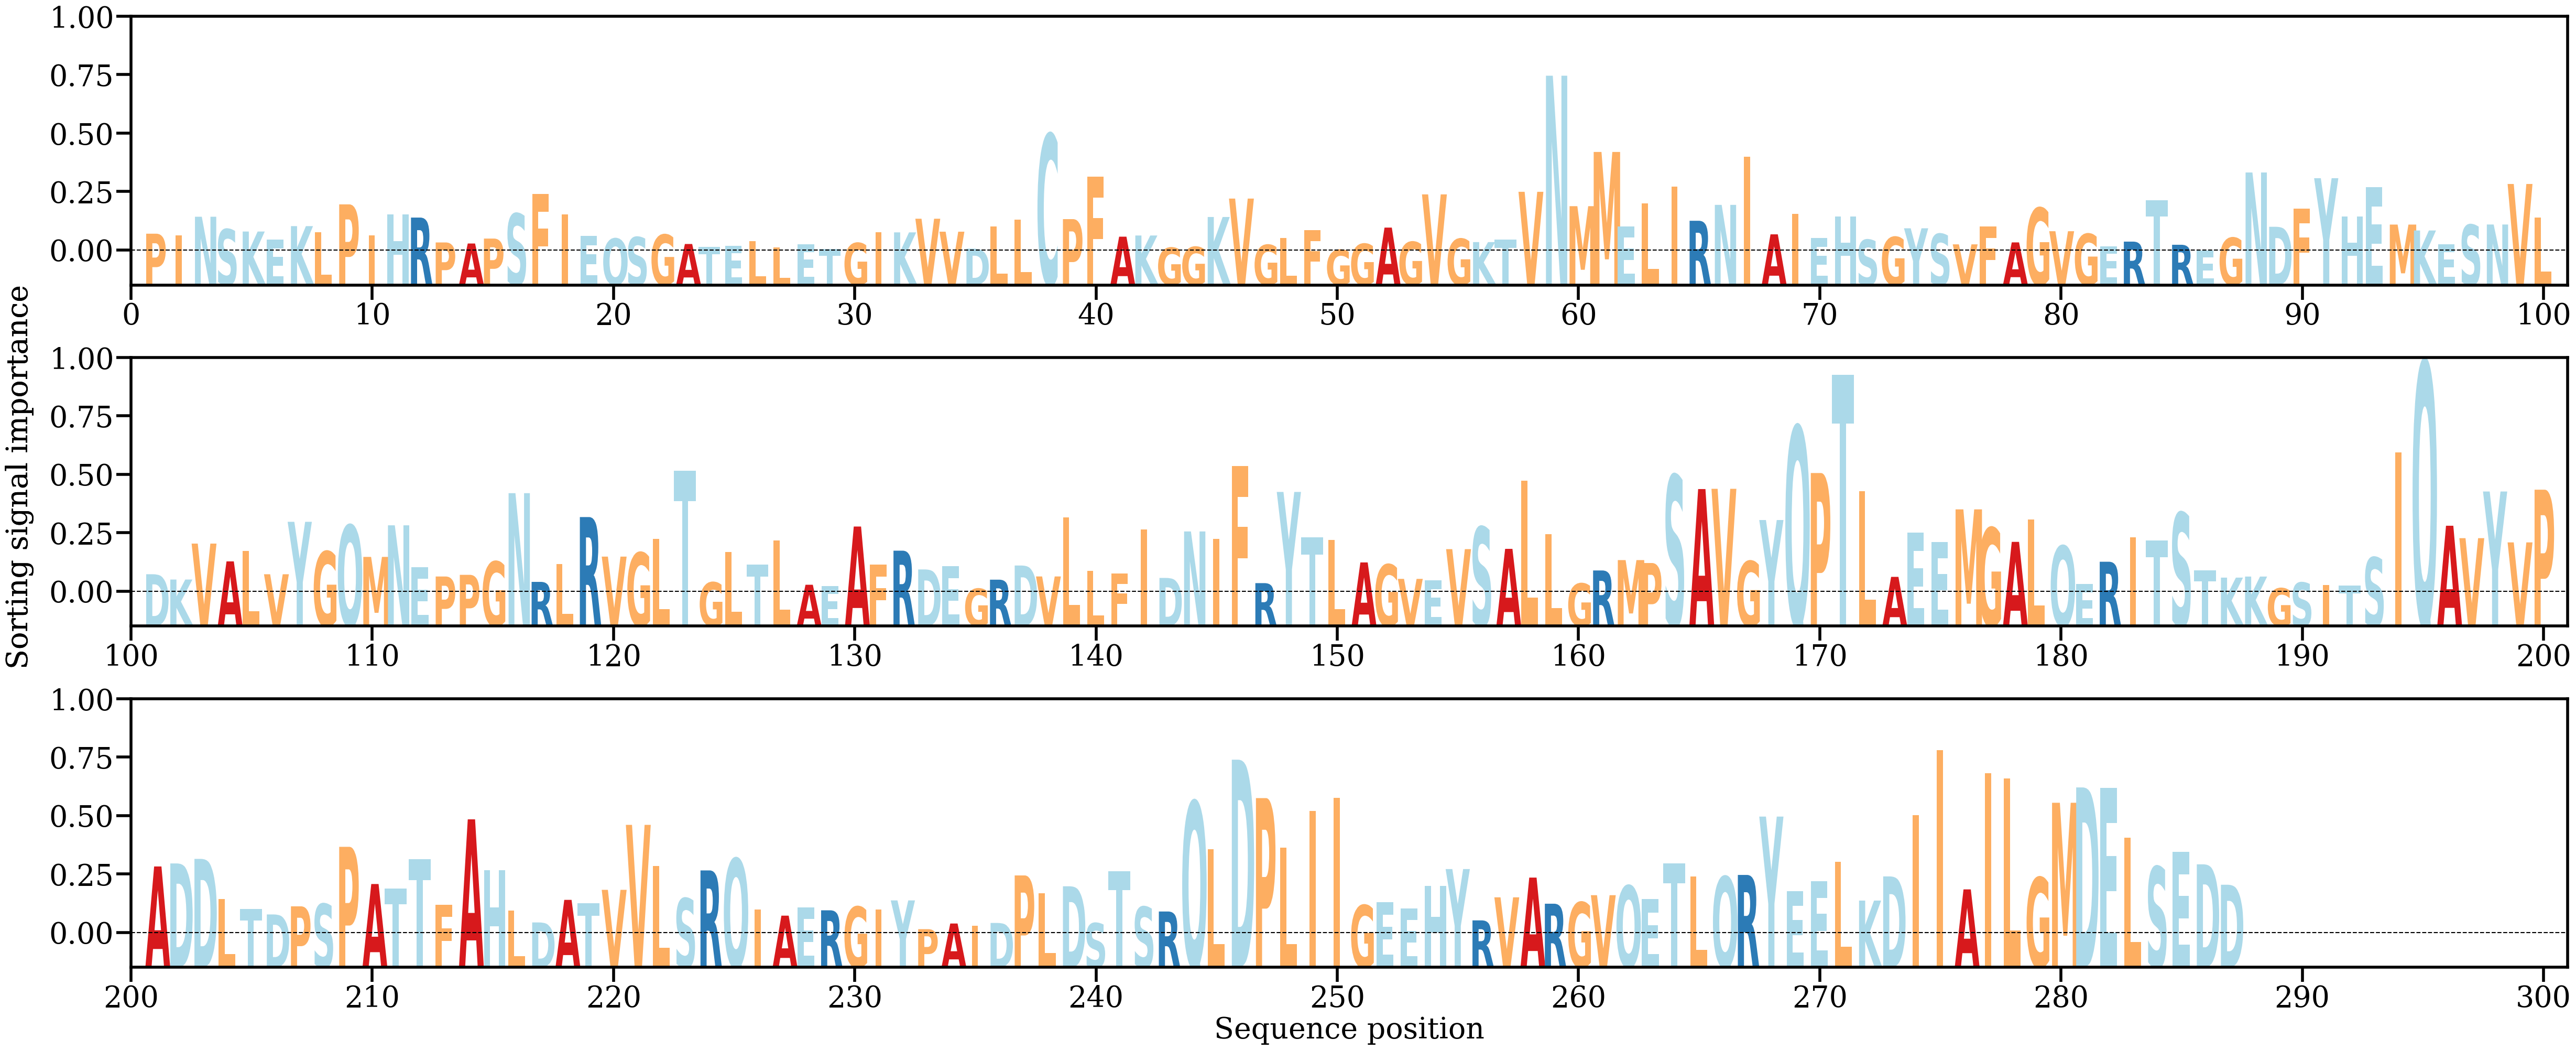

The data file committed next to this chart (first rows):
AA, Alpha
P, [0.0013436]
I, [0.00120752]
N, [0.00262023]
S, [0.00167975]
K, [0.00150705]
E, [0.00091974]
K, [0.00191388]
L, [0.00145094]
P, [0.00355062]
I, [0.00120086]
H, [0.00281398]
R, [0.00255689]
P, [0.00068532]
A, [0.00060628]
P, [0.00097644]
S, [0.00285704]
F, [0.00434644]
I, [0.00278487]
E, [0.00119089]
Q, [0.00097758]
S, [0.00108729]
G, [0.00127418]
A, [0.00056883]
T, [0.00035533]
E, [0.0004458]
L, [0.00079581]
L, [0.00031883]
E, [0.00056019]
T, [0.000207]
G, [0.00064518]
I, [0.00143552]
K, [0.0014441]
V, [0.00247001]
V, [0.00149478]
D, [0.00021916]
L, [0.0019019]
L, [0.00238688]
C, [0.00882978]
P, [0.00244076]
F, [0.00563605]
A, [0.00111997]
K, [0.00120818]
G, [0.0002913]
G, [0.00035268]
K, [0.0026009]
V, [0.00398529]
G, [0.00050451]
L, [0.0010015]
F, [0.00160402]
G, [0.00013036]
G, [0.00058238]
A, [0.00180252]
G, [0.00073184]
V, [0.00430175]
G, [0.00096017]
K, [0.0007119]
T, [0.00092102]
V, [0.00449579]
N, [0.01323013]
M, [0.00341452]
... 227 more rows
